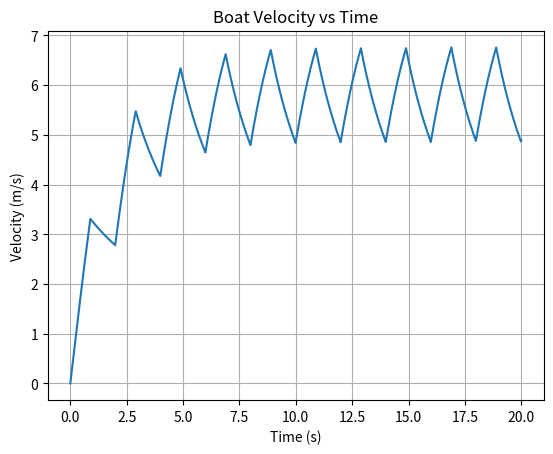

Python code for this plot: (Note: this script raises an exception after producing the figure.)

import numpy as np
import matplotlib.pyplot as plt

def rowing_simulation(
    total_time: float = 20.0,
    dt: float = 0.01,
    mass: float = 766.5,
    k_drag: float = 40.0,
    F_drive: float = 3000.0,
    drive_time: float = 0.9,
    cycle_time: float = 2.0,
    initial_velocity: float = 0.0,
):
    n_steps = int(total_time / dt) + 1
    time = np.linspace(0.0, total_time, n_steps)
    velocity = np.zeros(n_steps)
    thrust_series = np.zeros(n_steps)

    velocity[0] = initial_velocity
    energy_input = 0.0
    energy_drag = 0.0

    for i in range(1, n_steps):
        t = time[i]
        phase = t % cycle_time
        if phase < drive_time:
            F_t = F_drive
        else:
            F_t = 0.0
        thrust_series[i] = F_t

        v_prev = velocity[i - 1]
        F_d = k_drag * v_prev ** 2
        a = (F_t - F_d) / mass
        velocity[i] = v_prev + a * dt
        if velocity[i] < 0.0:
            velocity[i] = 0.0

        P_in = F_t * v_prev
        P_drag = F_d * v_prev
        energy_input += P_in * dt
        energy_drag += P_drag * dt

    E_initial = 0.5 * mass * velocity[0] ** 2
    E_final = 0.5 * mass * velocity[-1] ** 2
    delta_E_k = E_final - E_initial
    efficiency = delta_E_k / energy_input if energy_input > 0.0 else 0.0

    half_idx = n_steps // 2
    avg_velocity = float(np.mean(velocity[half_idx:]))
    max_velocity = float(np.max(velocity))

    return {
        "time": time,
        "velocity": velocity,
        "thrust": thrust_series,
        "energy_input": energy_input,
        "energy_drag": energy_drag,
        "delta_E_k": delta_E_k,
        "efficiency": efficiency,
        "avg_velocity": avg_velocity,
        "max_velocity": max_velocity,
    }

def main() -> None:
    results = rowing_simulation()

    time = results["time"]
    velocity = results["velocity"]
    thrust = results["thrust"]

    plt.figure()
    plt.plot(time, velocity, label="Boat speed")
    plt.xlabel("Time (s)")
    plt.ylabel("Velocity (m/s)")
    plt.title("Boat Velocity vs Time")
    plt.grid(True)
    plt.savefig("/mnt/data/speed_plot.png")
    plt.close()

    plt.figure()
    plt.step(time, thrust, where="post", label="Thrust")
    plt.xlabel("Time (s)")
    plt.ylabel("Thrust (N)")
    plt.title("Thrust vs Time")
    plt.grid(True)
    plt.savefig("/mnt/data/thrust_plot.png")
    plt.close()

    with open("/mnt/data/rowing_results_summary.txt", "w") as fout:
        fout.write("Rowing simulation results\n")
        fout.write("==========================\n")
        fout.write(f"Total simulation time: {results['time'][-1]:.2f} s\n")
        fout.write(f"Average velocity (last half): {results['avg_velocity']:.3f} m/s\n")
        fout.write(f"Maximum velocity: {results['max_velocity']:.3f} m/s\n")
        fout.write(f"Total energy input by rowers: {results['energy_input']:.1f} J\n")
        fout.write(f"Energy dissipated by drag: {results['energy_drag']:.1f} J\n")
        fout.write(f"Change in kinetic energy: {results['delta_E_k']:.1f} J\n")
        fout.write(f"Mechanical efficiency: {results['efficiency']*100:.2f} %\n")

if __name__ == "__main__":
    main()
